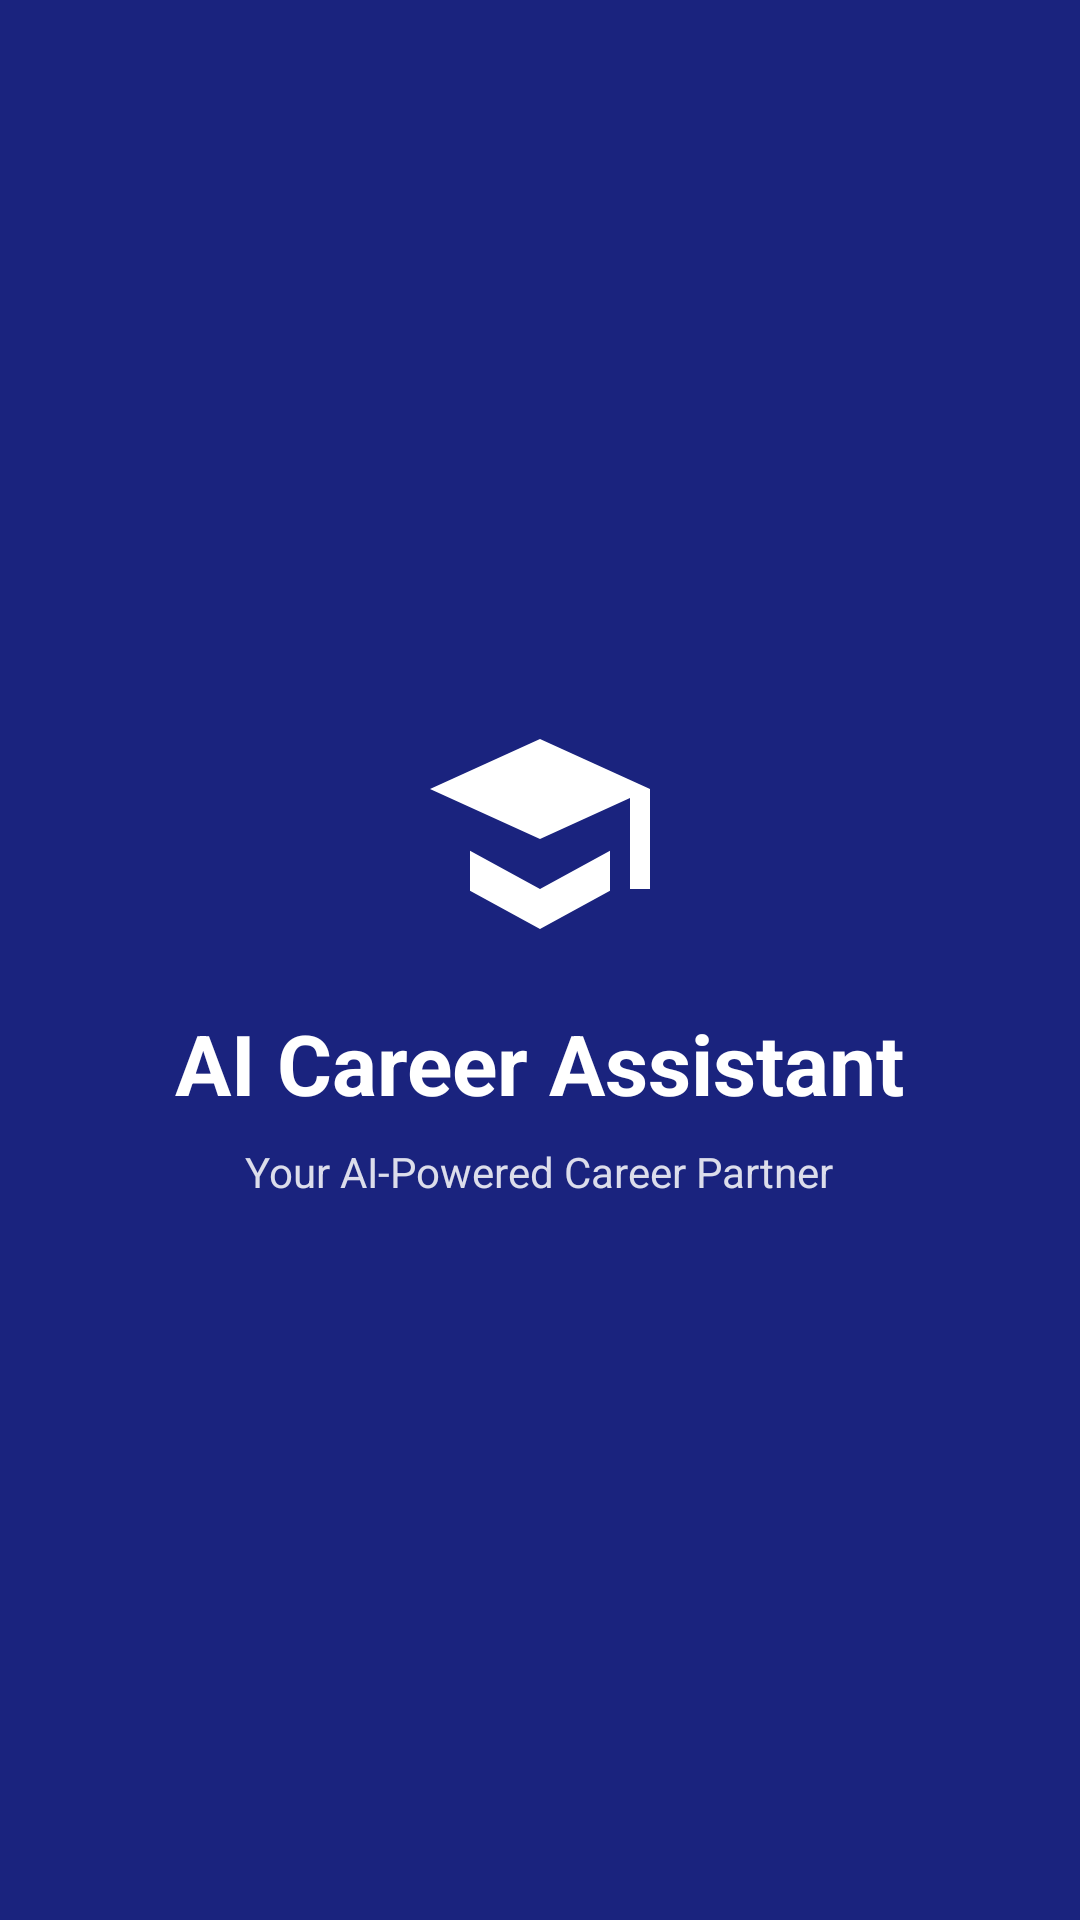

The Android layout XML behind this screen, and the referenced resources:
<!-- AndroidManifest.xml: application theme Theme.AICareerAssistant -->
<!-- res/layout/fragment_splash.xml -->
<?xml version="1.0" encoding="utf-8"?>
<LinearLayout xmlns:android="http://schemas.android.com/apk/res/android"
    android:layout_width="match_parent"
    android:layout_height="match_parent"
    android:background="@color/primary"
    android:orientation="vertical"
    android:gravity="center">

    <ImageView
        android:layout_width="80dp"
        android:layout_height="80dp"
        android:src="@drawable/ic_career_logo"
        android:contentDescription="@string/app_name" />

    <TextView
        android:layout_width="wrap_content"
        android:layout_height="wrap_content"
        android:layout_marginTop="16dp"
        android:text="@string/app_name"
        android:textColor="@color/white"
        android:textSize="28sp"
        android:textStyle="bold" />

    <TextView
        android:layout_width="wrap_content"
        android:layout_height="wrap_content"
        android:layout_marginTop="8dp"
        android:text="@string/splash_tagline"
        android:textColor="@color/white"
        android:textSize="14sp"
        android:alpha="0.85" />

</LinearLayout>
<!-- resources referenced by this layout -->
<resources>
  <color name="primary">#1A237E</color>
  <color name="white">#FFFFFF</color>
  <!-- drawable ic_career_logo (drawable) -->
  <?xml version="1.0" encoding="utf-8"?>
  <vector xmlns:android="http://schemas.android.com/apk/res/android"
      android:width="80dp"
      android:height="80dp"
      android:viewportWidth="24"
      android:viewportHeight="24"
      android:tint="@color/white">
      <path
          android:fillColor="@android:color/white"
          android:pathData="M12,2L1,7l11,5 9,-4.09V17h2V7L12,2z" />
      <path
          android:fillColor="@android:color/white"
          android:pathData="M5,13.18v4L12,21l7,-3.82v-4L12,17l-7,-3.82z" />
  </vector>
  <string name="app_name">AI Career Assistant</string>
  <string name="splash_tagline">Your AI-Powered Career Partner</string>
  <style name="Theme.AICareerAssistant" parent="Base.Theme.AICareerAssistant" />
  <style name="Base.Theme.AICareerAssistant" parent="Theme.Material3.Light.NoActionBar">
          <item name="colorPrimary">@color/primary</item>
          <item name="colorPrimaryVariant">@color/primary_dark</item>
          <item name="colorOnPrimary">@color/white</item>
  
          <item name="colorSecondary">@color/accent</item>
          <item name="colorOnSecondary">@color/white</item>
  
          <item name="android:colorBackground">@color/background</item>
          <item name="colorSurface">@color/surface</item>
  
          <item name="android:statusBarColor">@color/primary_dark</item>
          <item name="android:windowLightStatusBar">false</item>
      </style>
  <color name="primary_dark">#0D1457</color>
  <color name="accent">#00BFA5</color>
  <color name="background">#F5F6FA</color>
  <color name="surface">#FFFFFF</color>
</resources>
